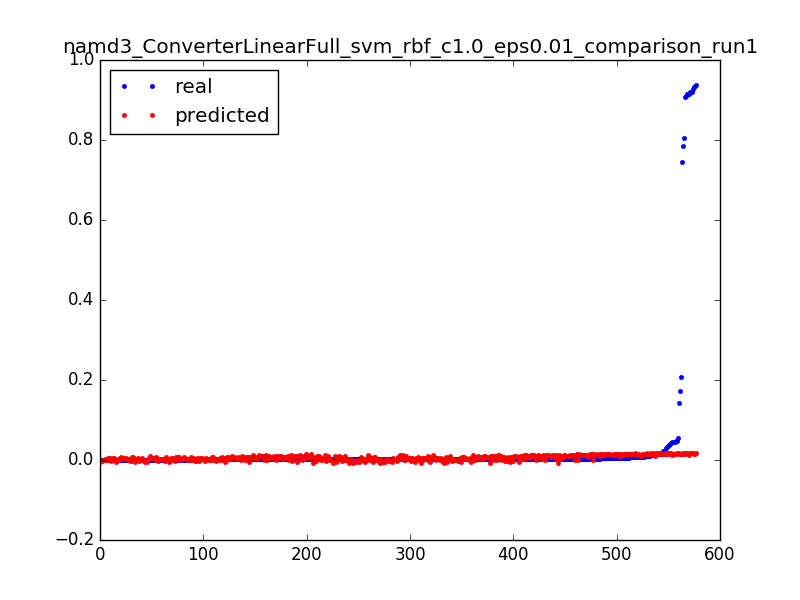

The table this chart was drawn from, first rows:
0.9284712114655862, 0.0182033926582, 0.0031847133757961785
0.03095, 0.01754, 0.006369
0.01154, 0.01688, 0.009554
0.006438, 0.01622, 0.01274
0.004235, 0.01556, 0.01592
0.003239, 0.01491, 0.01911
0.001692, 0.01425, 0.02229
0.9365, 0.01785, 0.003185
0.05514, 0.01722, 0.006369
0.01476, 0.0166, 0.009554
0.007277, 0.01597, 0.01274
0.004458, 0.01535, 0.01592
0.003252, 0.01472, 0.01911
0.001639, 0.0141, 0.02229
0.7858, 0.01569, 0.003185
0.1734, 0.01531, 0.006369
0.02191, 0.01492, 0.009554
0.01031, 0.01454, 0.01274
0.006071, 0.01416, 0.01592
0.004288, 0.01378, 0.01911
0.00316, 0.01341, 0.02229
0.002636, 0.01303, 0.02548
0.002413, 0.01265, 0.02866
0.002177, 0.01228, 0.03185
0.0016, 0.0119, 0.03503
0.002019, 0.01153, 0.03822
0.0024, 0.01116, 0.0414
0.00156, 0.01079, 0.04459
0.001587, 0.01042, 0.04777
0.001823, 0.01005, 0.05096
0.001324, 0.009688, 0.05414
0.001167, 0.009322, 0.05732
0.001626, 0.008958, 0.06051
0.001364, 0.008595, 0.06369
0.001351, 0.008233, 0.06688
0.001351, 0.007873, 0.07006
0.001337, 0.007513, 0.07325
0.001508, 0.007155, 0.07643
0.001298, 0.006798, 0.07962
0.001429, 0.006442, 0.0828
0.001311, 0.006088, 0.08599
0.001272, 0.005735, 0.08917
0.001167, 0.005382, 0.09236
0.001495, 0.005032, 0.09554
0.001154, 0.004682, 0.09873
0.001311, 0.004334, 0.1019
0.001141, 0.003987, 0.1051
0.001193, 0.003641, 0.1083
0.001272, 0.003296, 0.1115
0.00118, 0.002953, 0.1146
0.001128, 0.002611, 0.1178
0.001206, 0.00227, 0.121
0.001482, 0.00193, 0.1242
0.001115, 0.001592, 0.1274
0.001233, 0.001255, 0.1306
0.000931, 0.0009193, 0.1338
0.0016, 0.0005848, 0.1369
0.001246, 0.0002517, 0.1401
0.001272, -8.01206538129e-05, 0.1433
0.001298, -0.0004107, 0.1465
0.001154, -0.0007399, 0.1497
... 517 more rows
